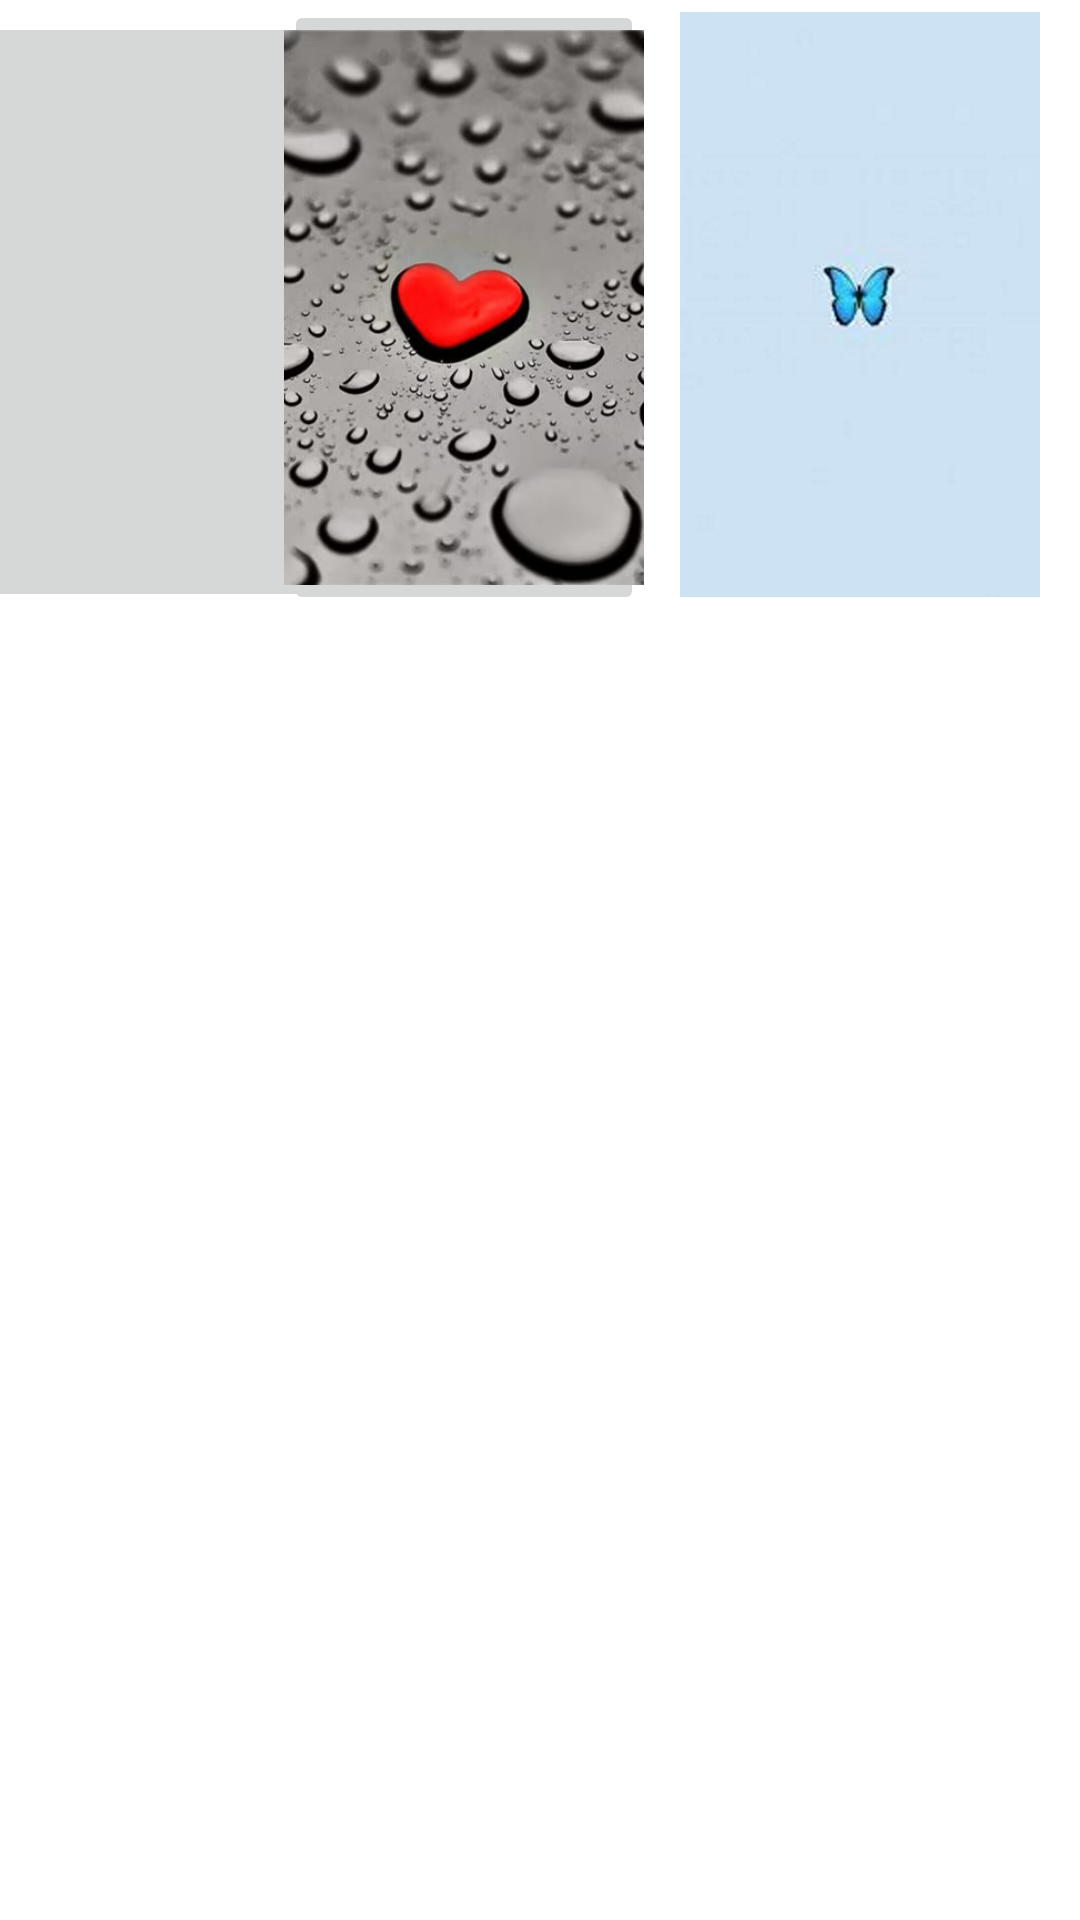

Write the Android layout XML for this screen, with the resource values it uses.
<!-- AndroidManifest.xml: application theme Theme.NeatRootsLearning -->
<!-- res/layout/activity_chat_page_wallpaper.xml -->
<?xml version="1.0" encoding="utf-8"?>
<androidx.constraintlayout.widget.ConstraintLayout xmlns:android="http://schemas.android.com/apk/res/android"
    xmlns:app="http://schemas.android.com/apk/res-auto"
    xmlns:tools="http://schemas.android.com/tools"
    android:layout_width="match_parent"
    android:layout_height="match_parent"
    tools:context=".chat_page_wallpaper">

    <ImageButton
        android:id="@+id/add_from_device"
        android:layout_width="120dp"
        android:layout_height="200dp"
        android:layout_marginStart="4dp"
        android:layout_marginTop="4dp"
        android:padding="20dp"


        android:scaleType="centerInside"
        android:src="@drawable/addbtn"
        app:layout_constraintEnd_toStartOf="@+id/love"
        app:layout_constraintStart_toStartOf="parent"
        app:layout_constraintTop_toTopOf="parent" />

    <ImageButton
        android:id="@+id/love"
        android:layout_width="120dp"
        android:layout_height="205dp"
        android:scaleType="centerCrop"
        android:src="@drawable/love_wallpaper"
        app:layout_constraintEnd_toStartOf="@+id/butterfly"
        app:layout_constraintTop_toTopOf="parent"
        android:layout_marginRight="12dp"/>

    <ImageButton
        android:id="@+id/butterfly"
        android:layout_width="120dp"
        android:layout_height="195dp"
        android:layout_marginTop="4dp"


        android:padding="-30dp"
        android:scaleType="centerCrop"
        android:src="@drawable/butterfly_wallpaper"
        app:layout_constraintEnd_toEndOf="parent"
        app:layout_constraintHorizontal_bias="0.945"
        app:layout_constraintStart_toStartOf="parent"
        app:layout_constraintTop_toTopOf="parent" />


</androidx.constraintlayout.widget.ConstraintLayout>
<!-- resources referenced by this layout -->
<resources>
  <!-- drawable butterfly_wallpaper: jpg bitmap (drawable, 47508 bytes) -->
  <!-- drawable love_wallpaper: jpg bitmap (drawable, 43116 bytes) -->
  <style name="Theme.NeatRootsLearning" parent="Base.Theme.NeatRootsLearning">
          
      </style>
  <style name="Base.Theme.NeatRootsLearning" parent="Theme.MaterialComponents.Light.NoActionBar">
          
          
          <item name="colorPrimary">@color/purple_500</item>
          <item name="colorPrimaryVariant">@color/purple_700</item>
          <item name="colorOnPrimary">@color/white</item>
          
          <item name="colorSecondary">@color/teal_200</item>
          <item name="colorSecondaryVariant">@color/teal_700</item>
          <item name="colorOnSecondary">@color/black</item>
          
          <item name="android:statusBarColor" tools:targetApi="l">?attr/colorPrimaryVariant</item>
      </style>
  <color name="purple_500">#141414</color>
  <color name="purple_700">#141414</color>
  <color name="white">#FFFFFFFF</color>
  <color name="teal_200">#FF03DAC5</color>
  <color name="teal_700">#FF018786</color>
  <color name="black">#000000</color>
</resources>
